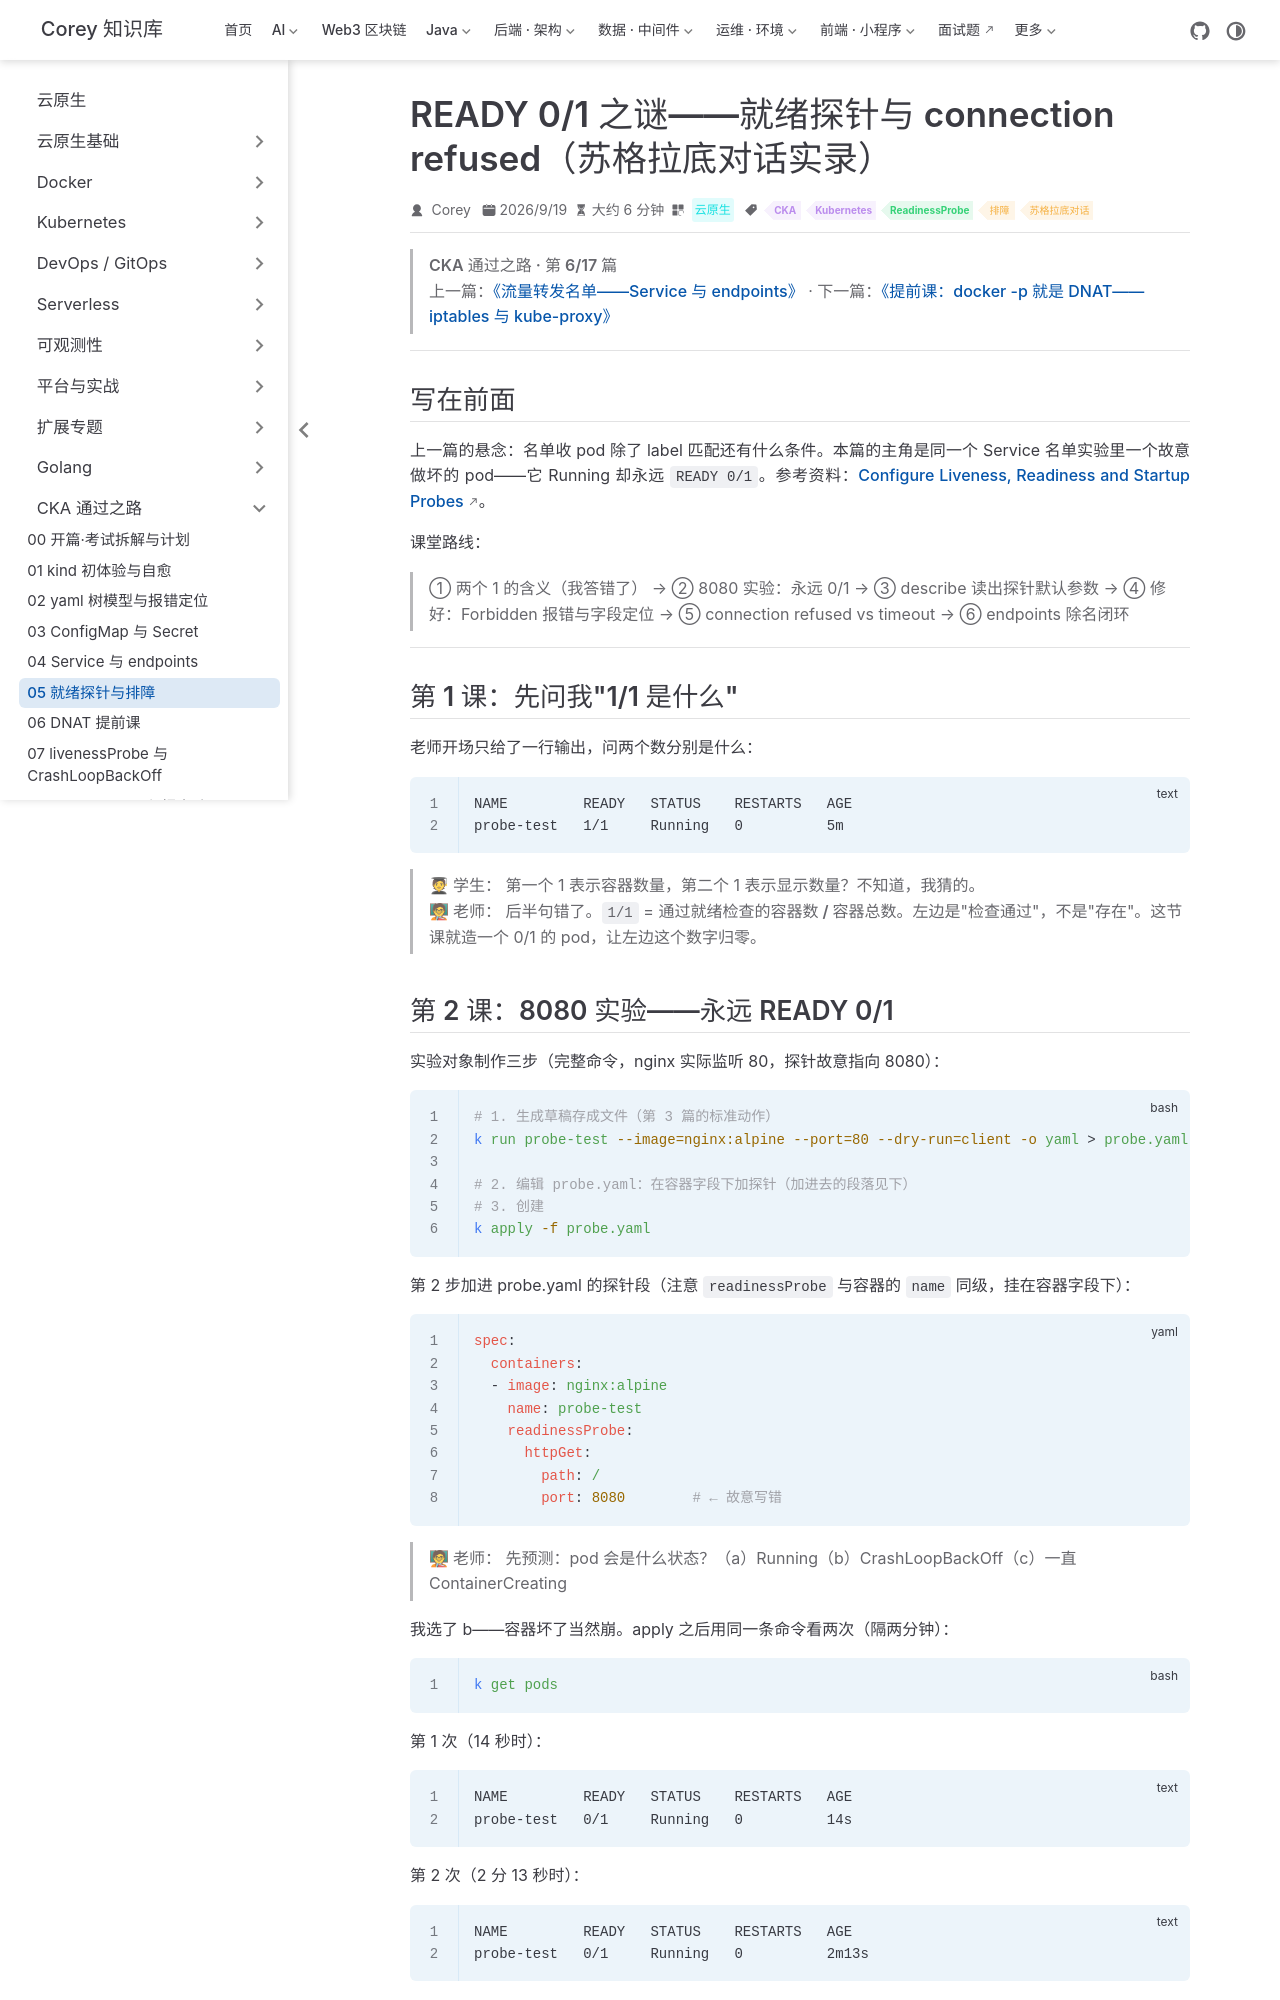

repository: code-corey/code-corey.github.io · page: 云原生/cka/cka-05-readiness-probe.html · generator: jekyll

---
title: READY 0/1 之谜——就绪探针与 connection refused（苏格拉底对话实录）
sidebarGroup: CKA 通过之路
shortTitle: 05 就绪探针与排障
order: 5
date: 2026-09-19T00:00:00.000Z
author: Corey
category: 云原生
tag:
  - CKA
  - Kubernetes
  - ReadinessProbe
  - 排障
  - 苏格拉底对话
description: 一个永远 READY 0/1、重启 0 次的 pod：用 describe 的事件读出探针默认参数，用 connection refused vs timeout 分清"没人听"和"路不通"，用 endpoints 除名闭环理解就绪探针存在的意义。
---

> **CKA 通过之路 · 第 6/17 篇**
> 上一篇：[《流量转发名单——Service 与 endpoints》](/云原生/cka/cka-04-service-endpoints) · 下一篇：[《提前课：docker -p 就是 DNAT——iptables 与 kube-proxy》](/云原生/cka/cka-06-dnat-iptables)

---

## 写在前面

上一篇的悬念：名单收 pod 除了 label 匹配还有什么条件。本篇的主角是同一个 Service 名单实验里一个故意做坏的 pod——它 Running 却永远 `READY 0/1`。参考资料：[Configure Liveness, Readiness and Startup Probes](https://kubernetes.io/docs/tasks/configure-pod-container/configure-liveness-readiness-startup-probes/)。

课堂路线：

> ① 两个 1 的含义（我答错了） → ② 8080 实验：永远 0/1 → ③ describe 读出探针默认参数 → ④ 修好：Forbidden 报错与字段定位 → ⑤ connection refused vs timeout → ⑥ endpoints 除名闭环

---

## 第 1 课：先问我"1/1 是什么"

老师开场只给了一行输出，问两个数分别是什么：

```text
NAME         READY   STATUS    RESTARTS   AGE
probe-test   1/1     Running   0          5m
```

> **🧑🎓 学生：** 第一个 1 表示容器数量，第二个 1 表示显示数量？不知道，我猜的。
>
> **🧑🏫 老师：** 后半句错了。`1/1` = **通过就绪检查的容器数 / 容器总数**。左边是"检查通过"，不是"存在"。这节课就造一个 0/1 的 pod，让左边这个数字归零。
